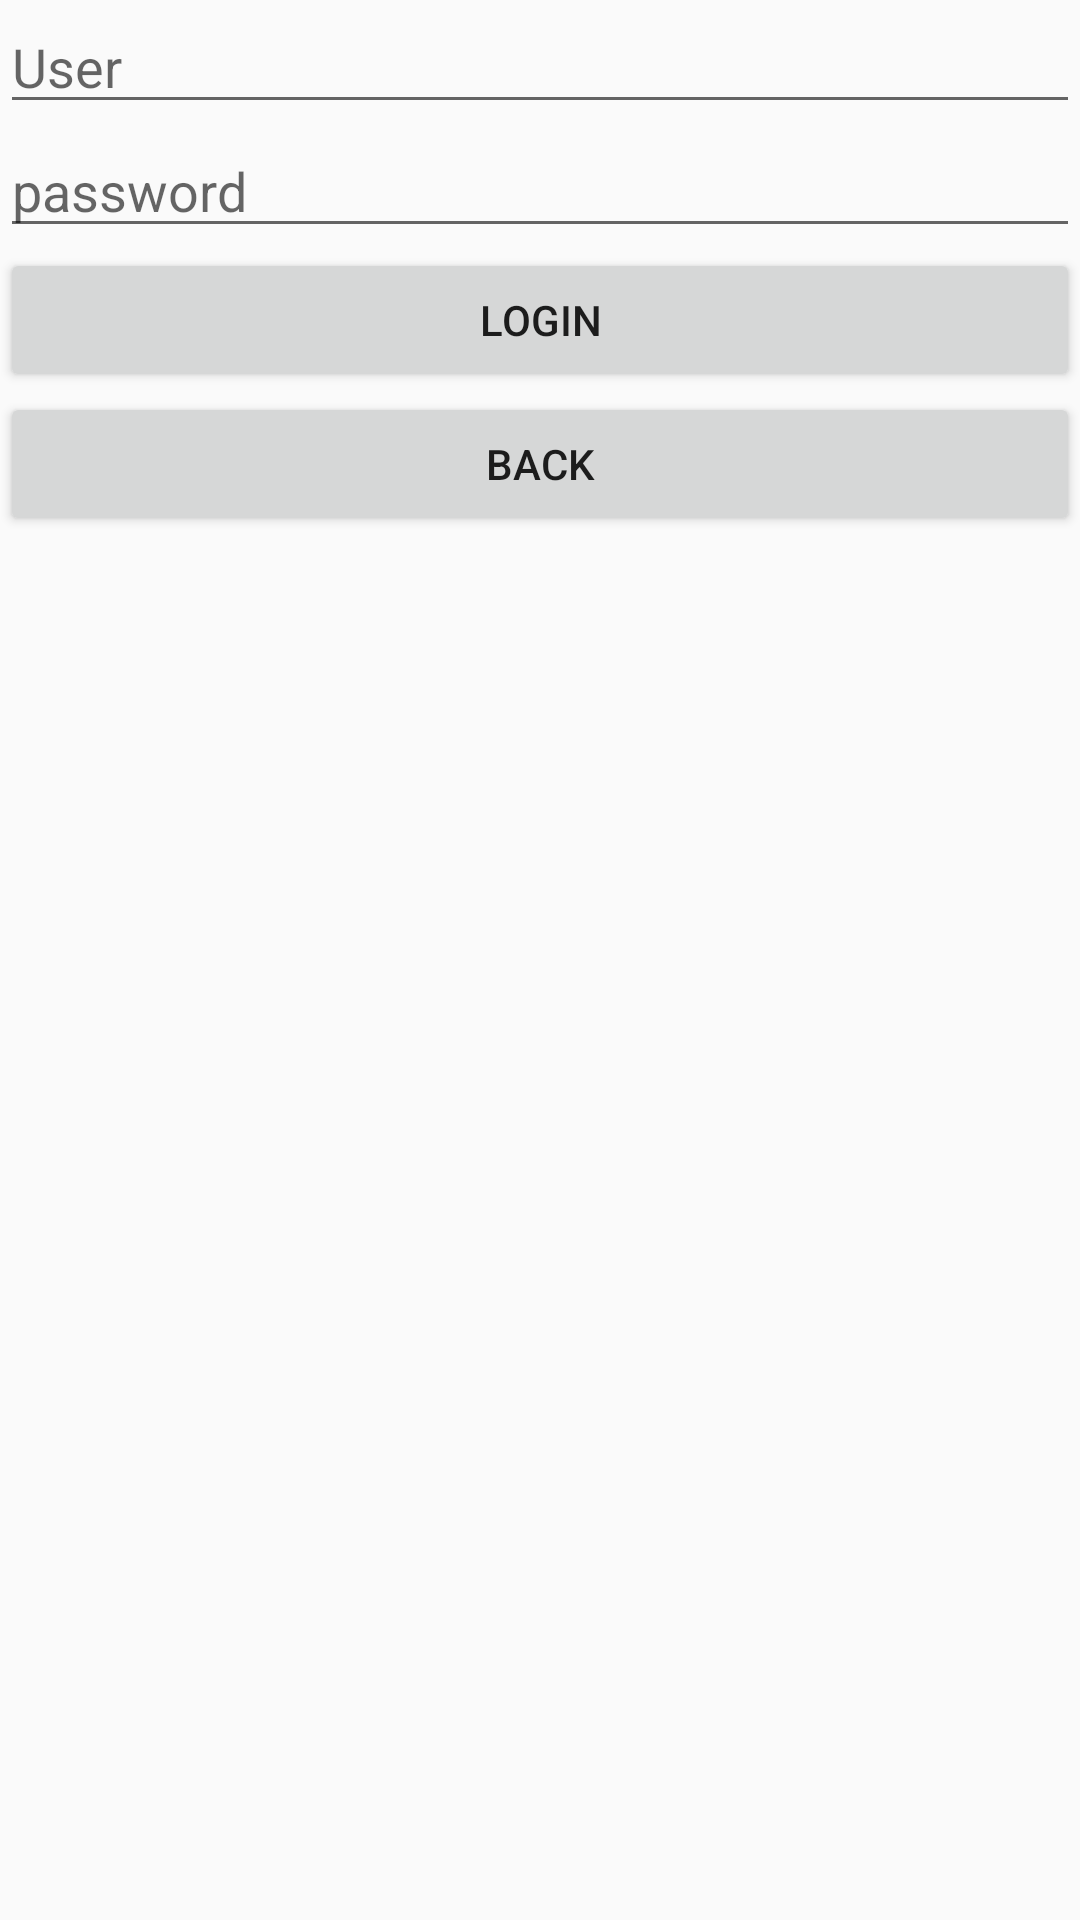

Reconstruct the res/layout file that produces this screen, plus the resources it refers to.
<!-- AndroidManifest.xml: application theme AppTheme -->
<!-- res/layout/activity_login.xml -->
<?xml version="1.0" encoding="utf-8"?>
<LinearLayout xmlns:android="http://schemas.android.com/apk/res/android"
    xmlns:app="http://schemas.android.com/apk/res-auto"
    xmlns:tools="http://schemas.android.com/tools"
    android:layout_width="match_parent"
    android:layout_height="match_parent"
    android:orientation="vertical"
    tools:context=".AudioFile$Login">

    <EditText
        android:id="@+id/user"
        android:layout_width="match_parent"
        android:layout_height="wrap_content"
        android:ems="10"
        android:hint="User"
        android:inputType="textPersonName" />

    <EditText
        android:id="@+id/password"
        android:layout_width="match_parent"
        android:layout_height="wrap_content"
        android:ems="10"
        android:hint="password"
        android:inputType="textPassword" />

    <Button
        android:id="@+id/Login"
        android:layout_width="match_parent"
        android:layout_height="wrap_content"
        android:text="Login" />

    <Button
        android:id="@+id/back"
        android:layout_width="match_parent"
        android:layout_height="wrap_content"
        android:text="Back" />
</LinearLayout>
<!-- resources referenced by this layout -->
<resources>
  <style name="AppTheme" parent="@style/Theme.AppCompat.Light">
          <item name="colorAccent">@color/colorAccent</item>
          <item name="windowNoTitle">true</item>
          <item name="windowActionBar">false</item>
          <item name="android:windowFullscreen">true</item>
          <item name="android:windowContentOverlay">@null</item>
      </style>
  <!-- not gathered from this repository: default colours our renderer supplied (Android Studio template values) -->
  <color name="colorAccent">#FF03DAC5</color>
</resources>
